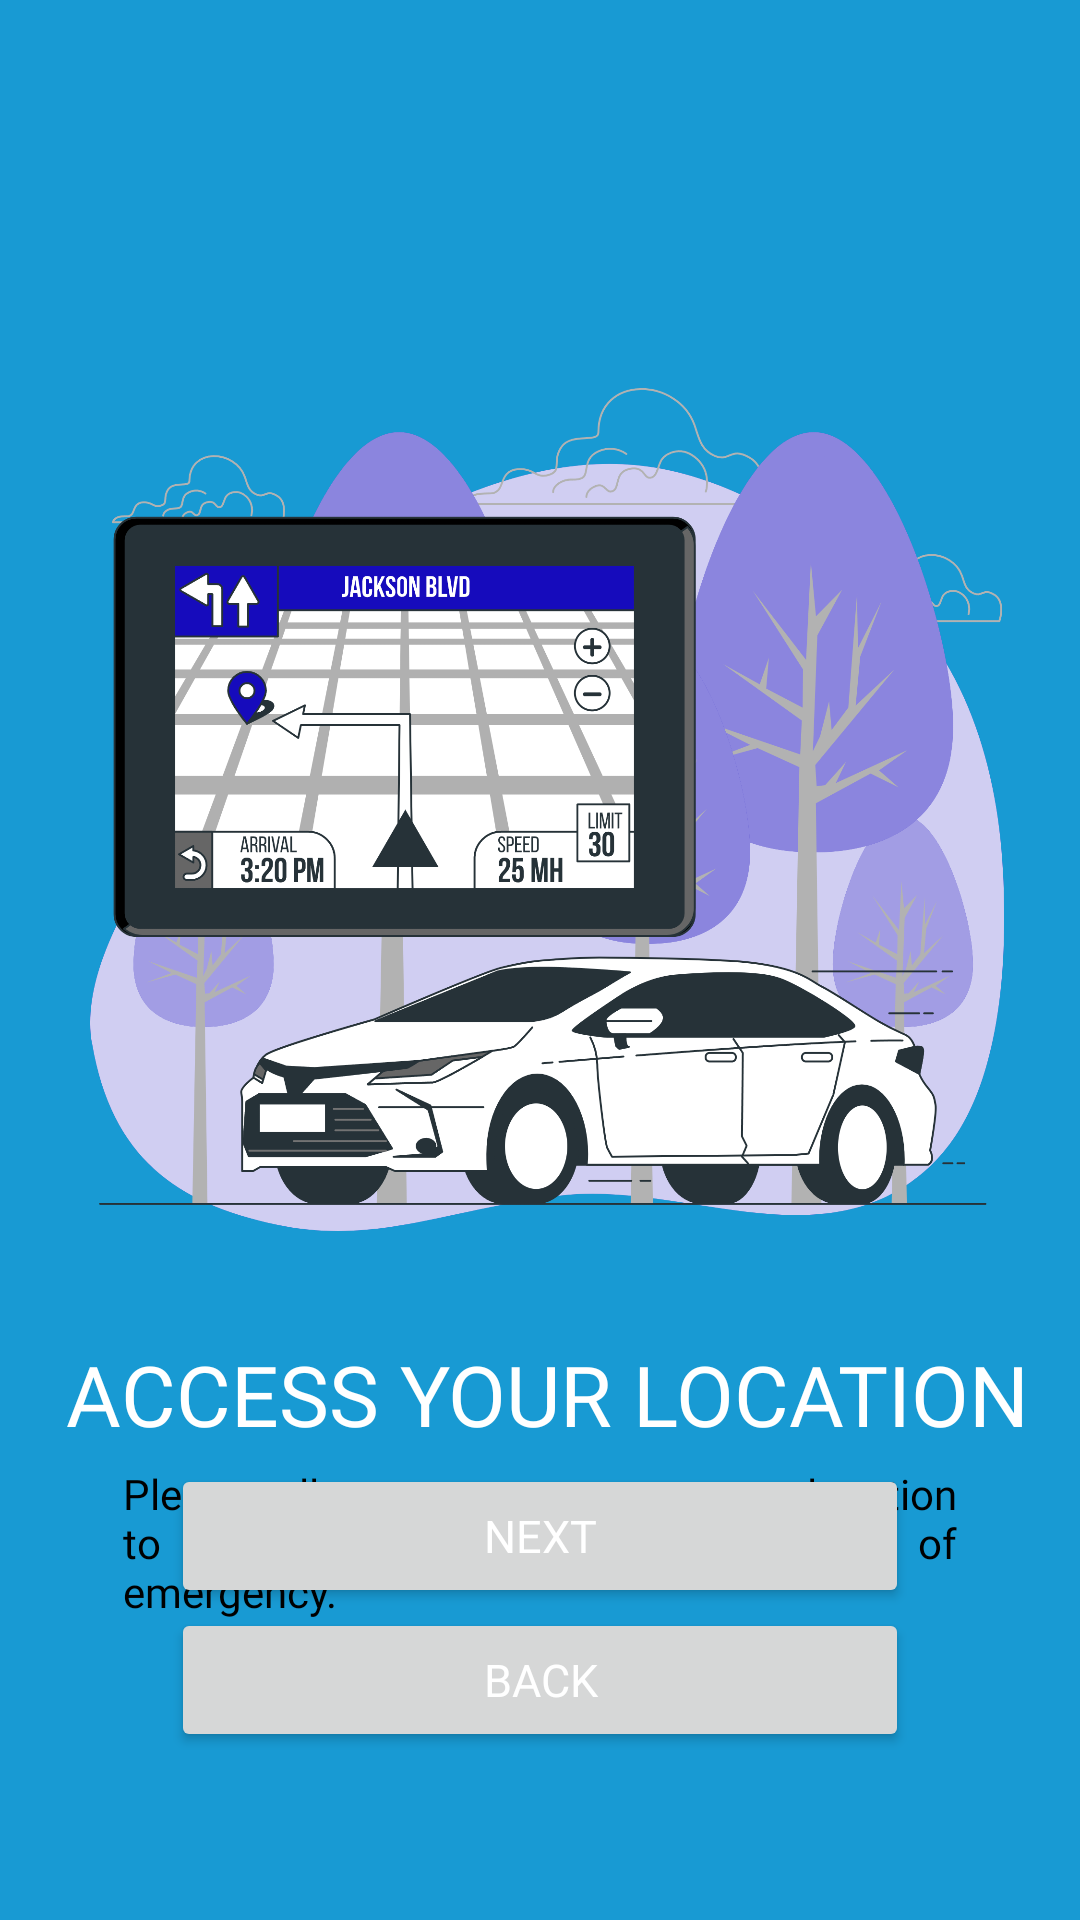

Here is an Android app screen rendered from its layout file. Give the layout XML and the strings, colors and styles it references.
<!-- AndroidManifest.xml: application theme Theme.Tflite -->
<!-- res/layout/activity_location_permission.xml -->
<?xml version="1.0" encoding="utf-8"?>
<androidx.constraintlayout.widget.ConstraintLayout xmlns:android="http://schemas.android.com/apk/res/android"
    xmlns:app="http://schemas.android.com/apk/res-auto"
    xmlns:tools="http://schemas.android.com/tools"
    android:layout_width="match_parent"
    android:layout_height="match_parent"
    tools:context=".permission.Permission_Location"
    android:background="#189AD3"
    android:padding="16dp"
    android:orientation="vertical">

    <ImageView
        android:id="@+id/gpsLocation"
        android:layout_width="320dp"
        android:layout_height="350dp"
        android:layout_centerInParent="true"
        android:layout_marginTop="80dp"
        android:src="@drawable/nav"
        app:layout_constraintEnd_toEndOf="parent"
        app:layout_constraintStart_toStartOf="parent"
        app:layout_constraintTop_toTopOf="parent" />

    <TextView
        android:id="@+id/permissionTitle"
        android:layout_width="wrap_content"
        android:layout_height="wrap_content"
        android:layout_centerInParent="true"
        android:fontFamily="@font/lato_black"
        android:paddingLeft="5dp"
        android:text="ACCESS YOUR LOCATION"
        android:textColor="#fff"
        android:textSize="28sp"
        app:layout_constraintEnd_toEndOf="parent"
        app:layout_constraintStart_toStartOf="parent"
        app:layout_constraintTop_toBottomOf="@id/gpsLocation" />

    <TextView
        android:id="@+id/description"
        android:layout_width="match_parent"
        android:layout_height="wrap_content"
        android:layout_marginTop="5dp"
        android:fontFamily="@font/poppins"
        android:justificationMode="inter_word"
        android:paddingLeft="25dp"
        android:paddingRight="25dp"
        android:text="Please allow us to access your location to notify your contact person in case of emergency."
        android:textAlignment="viewStart"
        android:textColor="#000"
        app:layout_constraintTop_toBottomOf="@id/permissionTitle" />

    <Button
        android:id="@+id/nextButton_3"
        android:layout_width="0dp"
        android:layout_height="wrap_content"
        android:fontFamily="@font/poppins"
        android:text="NEXT"
        android:textColor="#fff"
        android:textSize="15sp"
        app:layout_constraintWidth_default="percent"
        app:layout_constraintWidth_percent="0.75"
        app:layout_constraintEnd_toEndOf="parent"
        app:layout_constraintStart_toStartOf="parent"
        app:layout_constraintBottom_toTopOf="@id/backButton_3"/>

    <Button
        android:id="@+id/backButton_3"
        android:layout_width="0dp"
        android:layout_height="wrap_content"
        android:layout_marginTop="1.25dp"
        android:layout_marginBottom="40dp"
        android:fontFamily="@font/poppins"
        android:text="BACK"
        android:textColor="#fff"
        android:textSize="15sp"
        app:layout_constraintWidth_default="percent"
        app:layout_constraintWidth_percent="0.75"
        app:layout_constraintEnd_toEndOf="parent"
        app:layout_constraintStart_toStartOf="parent"
        app:layout_constraintBottom_toBottomOf="parent" />
</androidx.constraintlayout.widget.ConstraintLayout>
<!-- resources referenced by this layout -->
<resources>
  <!-- drawable nav: png bitmap (drawable, 428052 bytes) -->
  <style name="Theme.Tflite" parent="Theme.MaterialComponents.Light.DarkActionBar">
          
          <item name="colorPrimary">@color/purple_500</item>
          <item name="colorPrimaryVariant">@color/purple_700</item>
          <item name="colorOnPrimary">@color/white</item>
          
          <item name="colorSecondary">@color/teal_200</item>
          <item name="colorSecondaryVariant">@color/teal_700</item>
          <item name="colorOnSecondary">@color/black</item>
          
          <item name="android:statusBarColor" tools:targetApi="l">?attr/colorPrimaryVariant</item>
          <item name="windowNoTitle">true</item>
          <item name="android:windowFullscreen">true</item>
          
          <item name="android:forceDarkAllowed" tools:targetApi="q">false</item>
      </style>
  <color name="purple_500">#FF6200EE</color>
  <color name="purple_700">#FF3700B3</color>
  <color name="white">#FFFFFFFF</color>
  <color name="teal_200">#FF03DAC5</color>
  <color name="teal_700">#FF018786</color>
  <color name="black">#000000</color>
</resources>
